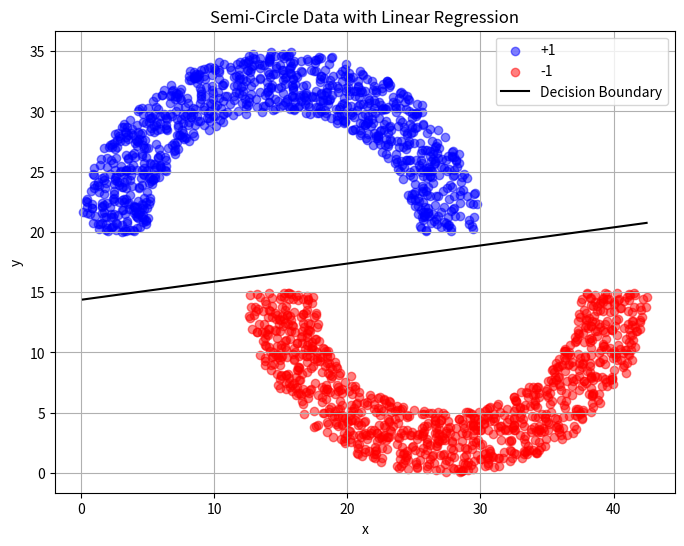

Generate this figure with matplotlib:
import numpy as np
import matplotlib.pyplot as plt

# Parameters
thk = 5
rad = 10
sep = 5       # separation between the semi-circles
inner = rad  # inner radius
outer = rad + thk  # outer radius
num_points = 2000  # number of points per class

# Generate semi-circle
def generate_semi(rad, thk, sep, num_points, label):
    origin_x = thk + rad
    origin_y = thk + rad + sep
    theta = np.pi * np.random.rand(num_points)  # angles between 0 and pi
    if label == -1:  # bottom semi-circle
        origin_x += thk / 2 + rad
        origin_y -= sep
        theta = np.pi + np.pi * np.random.rand(num_points)
    r = (outer - inner) * np.random.rand(num_points) + inner  # radii between inner and outer
    x = origin_x + r * np.cos(theta)
    y = origin_y + r * np.sin(theta)
    labels = [label] * num_points
    return x, y, labels

# Perceptron algorithm
def perceptron(X, y, max_iterations=10000):
    w = np.zeros(X.shape[1])  # Initialize weight vector
    iterations = 0
    for _ in range(max_iterations):
        misclassified = 0
        for i in range(X.shape[0]):
            if np.sign(np.dot(w, X[i])) != y[i]:
                w += y[i] * X[i]
                misclassified += 1
        iterations += 1
        if misclassified == 0:
            break
    return w, iterations

# Linear Regression function using least squares
def linear_regression(X, y):
    # Closed-form solution (w = (X^T X)^(-1) X^T y)
    w = np.linalg.inv(X.T @ X) @ X.T @ y
    return w

# Generate semi-circles
x_top, y_top, labels_top = generate_semi(rad, thk, sep, num_points // 2, +1)
x_bottom, y_bottom, labels_bottom = generate_semi(rad, thk, sep, num_points // 2, -1)

# Combine the data for both semi-circles
x = np.append(x_top, x_bottom)
y = np.append(y_top, y_bottom)
labels = np.array(labels_top + labels_bottom)

# Prepare data for Perceptron (add bias term)
X = np.c_[np.ones(x.shape[0]), x, y]  # Add bias term as the first column
y = labels  # labels: +1 or -1

# Train perceptron or regression
# w, iterations = perceptron(X, y)              #3.1a
w = linear_regression(X, y)                     #3.1b

# Plot the semi-circles
plt.figure(figsize=(8, 6))
plt.scatter(x_top, y_top, c='blue', label='+1', alpha=0.5)
plt.scatter(x_bottom, y_bottom, c='red', label='-1', alpha=0.5)

# Plot the decision boundary (w0 + w1*x + w2*y = 0)
x_vals = np.linspace(min(x), max(x), 100)
y_vals = -(w[0] + w[1] * x_vals) / w[2]  # Solve for y in terms of x
plt.plot(x_vals, y_vals, 'k-', label='Decision Boundary')

# plt.title(f'Semi-Circle Data with Perceptron (Iterations: {iterations})') #3.1a
plt.title('Semi-Circle Data with Linear Regression')                        #3.1b
plt.xlabel('x')
plt.ylabel('y')
plt.legend()
plt.grid(True)
plt.show()
